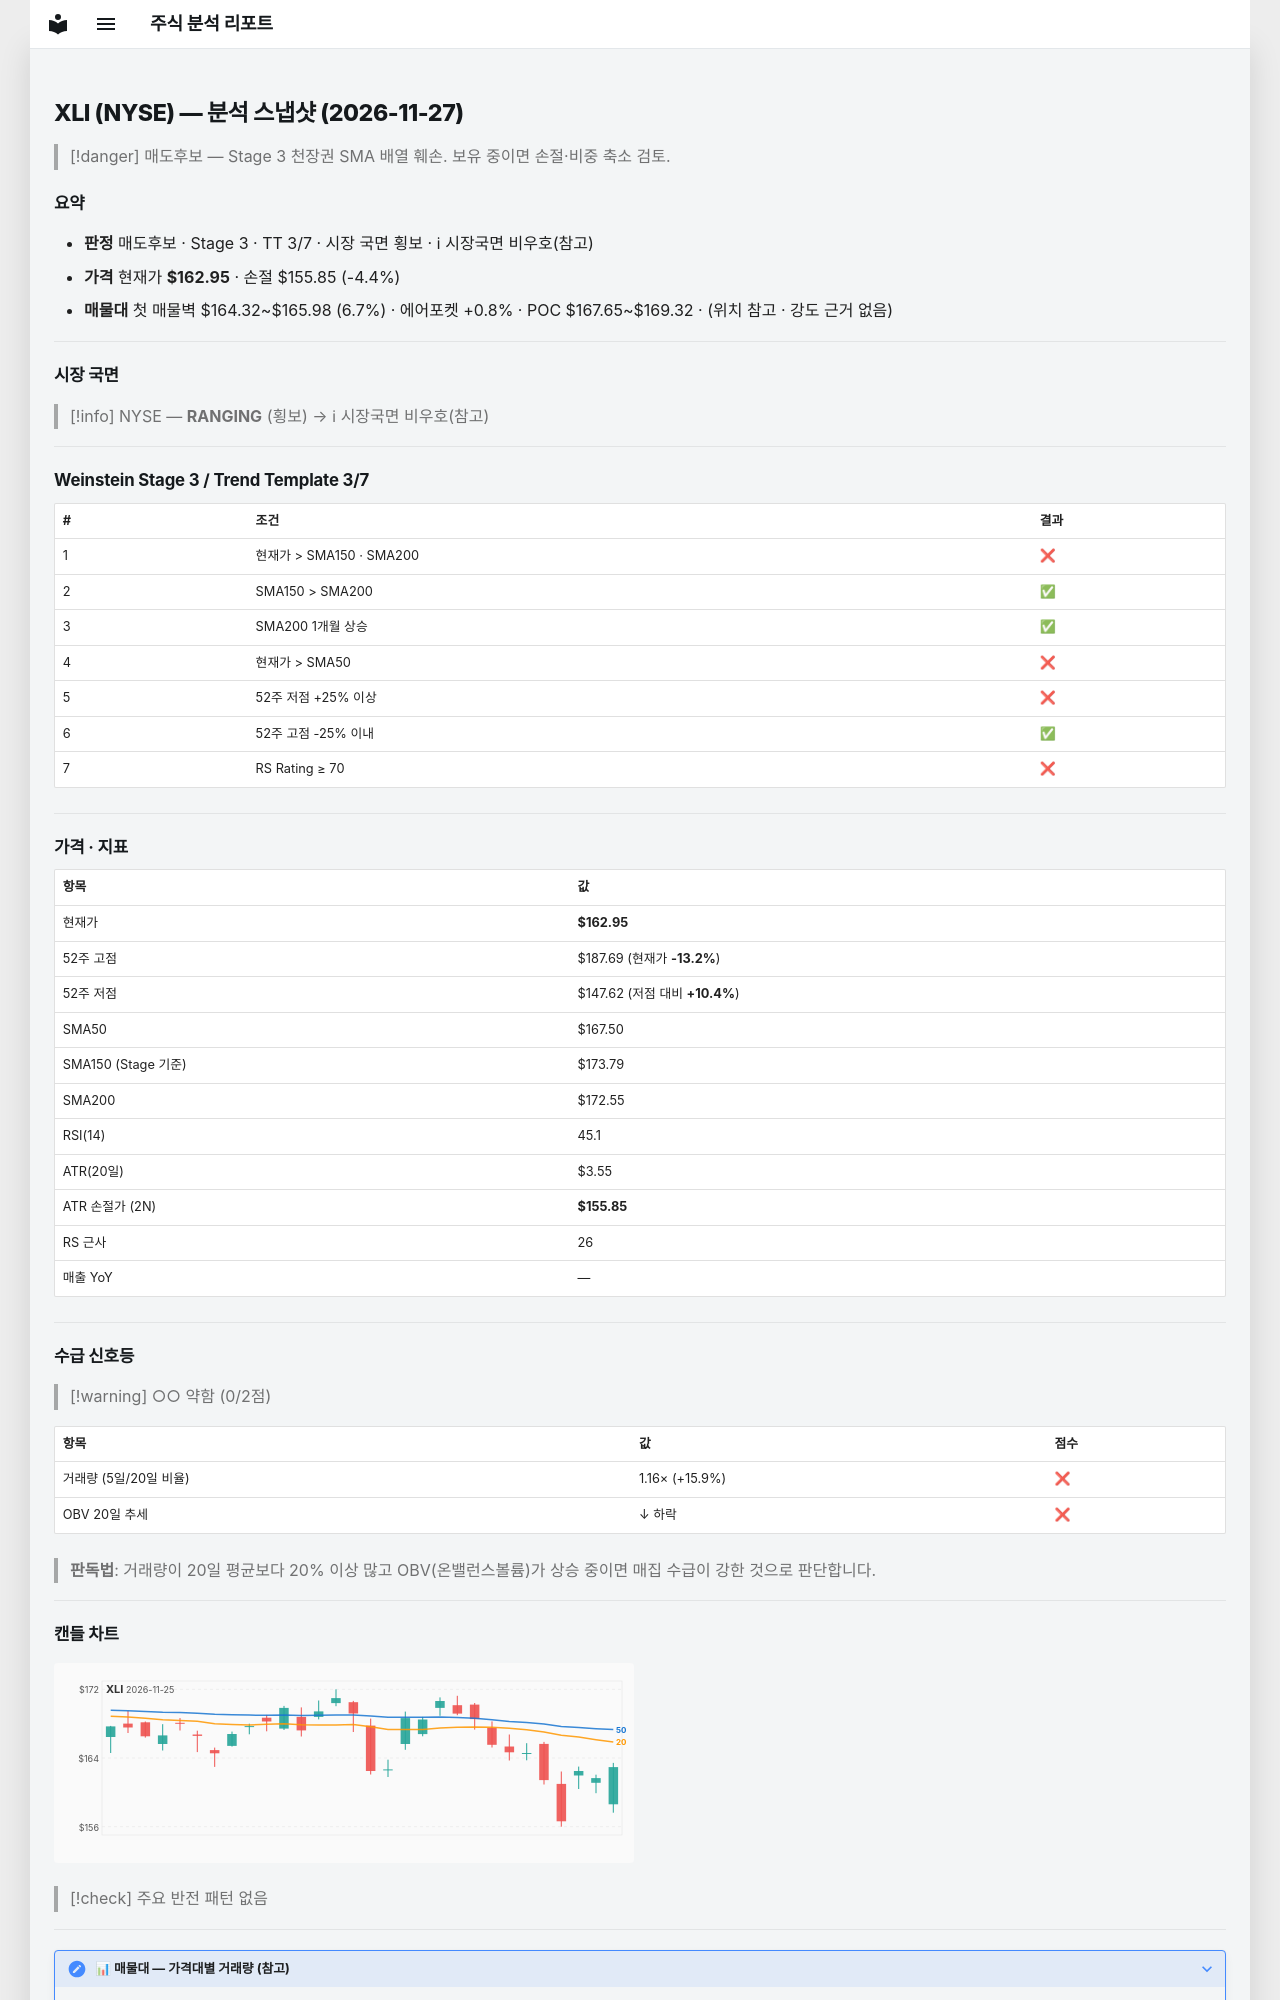

repository: soloandco/stock-reports · page: snapshots/XLI-2026-11-27/index.html · generator: mkdocs

---
type: analysis-snapshot
title: XLI 분석 스냅샷
ticker: XLI
market: NYSE
created: 2026-11-27
updated: 2026-11-27
bar-date: 2026-11-25
verdict: 매도후보
real-rr: 3.48
sma50-gap-pct: -2.7
weekly-position: 저항대아래
weekly-overhead-price: 187.69
weekly-overhead-pct: 15.2
stage: 3
trend-template-score: 3
tt-max: 7
ma-set: sma-50-150-200
price: 162.9499969482422
stop-price: 155.8505408221406
market-regime: RANGING
supply-demand-score: 0/2
supply-demand-label: 약함
status: tracking
tags:
  - stock-agent
  - watchlist
  - XLI
  - analysis
related:
  - "[[analysis-template]]"
---

# XLI (NYSE) — 분석 스냅샷 (2026-11-27)

> [!danger] 매도후보 — Stage 3 천장권
> SMA 배열 훼손. 보유 중이면 손절·비중 축소 검토.

## 요약

- **판정** 매도후보 · Stage 3 · TT 3/7 · 시장 국면 횡보 · ℹ 시장국면 비우호(참고)
- **가격** 현재가 **$162.95** · 손절 $155.85 (-4.4%)
- **매물대** 첫 매물벽 $164.32~$165.98 (6.7%) · 에어포켓 +0.8% · POC $167.65~$169.32 · (위치 참고 · 강도 근거 없음)

---

## 시장 국면

> [!info] NYSE — **RANGING** (횡보) → ℹ 시장국면 비우호(참고)

---

## Weinstein Stage 3 / Trend Template 3/7

| # | 조건 | 결과 |
|---|------|------|
| 1 | 현재가 > SMA150 · SMA200 | ❌ |
| 2 | SMA150 > SMA200 | ✅ |
| 3 | SMA200 1개월 상승 | ✅ |
| 4 | 현재가 > SMA50 | ❌ |
| 5 | 52주 저점 +25% 이상 | ❌ |
| 6 | 52주 고점 -25% 이내 | ✅ |
| 7 | RS Rating ≥ 70 | ❌ |

---

## 가격 · 지표

| 항목 | 값 |
|------|---|
| 현재가 | **$162.95** |
| 52주 고점 | $187.69 (현재가 **-13.2%**) |
| 52주 저점 | $147.62 (저점 대비 **+10.4%**) |
| SMA50 | $167.50 |
| SMA150 (Stage 기준) | $173.79 |
| SMA200 | $172.55 |
| RSI(14) | 45.1 |
| ATR(20일) | $3.55 |
| ATR 손절가 (2N) | **$155.85** |
| RS 근사 | 26 |
| 매출 YoY | — |

---
## 수급 신호등

> [!warning] ○○ 약함 (0/2점)

| 항목 | 값 | 점수 |
|------|------|------|
| 거래량 (5일/20일 비율) | 1.16× (+15.9%) | ❌ |
| OBV 20일 추세 | ↓ 하락 | ❌ |

> **판독법**: 거래량이 20일 평균보다 20% 이상 많고 OBV(온밸런스볼륨)가 상승 중이면 매집 수급이 강한 것으로 판단합니다.

---
